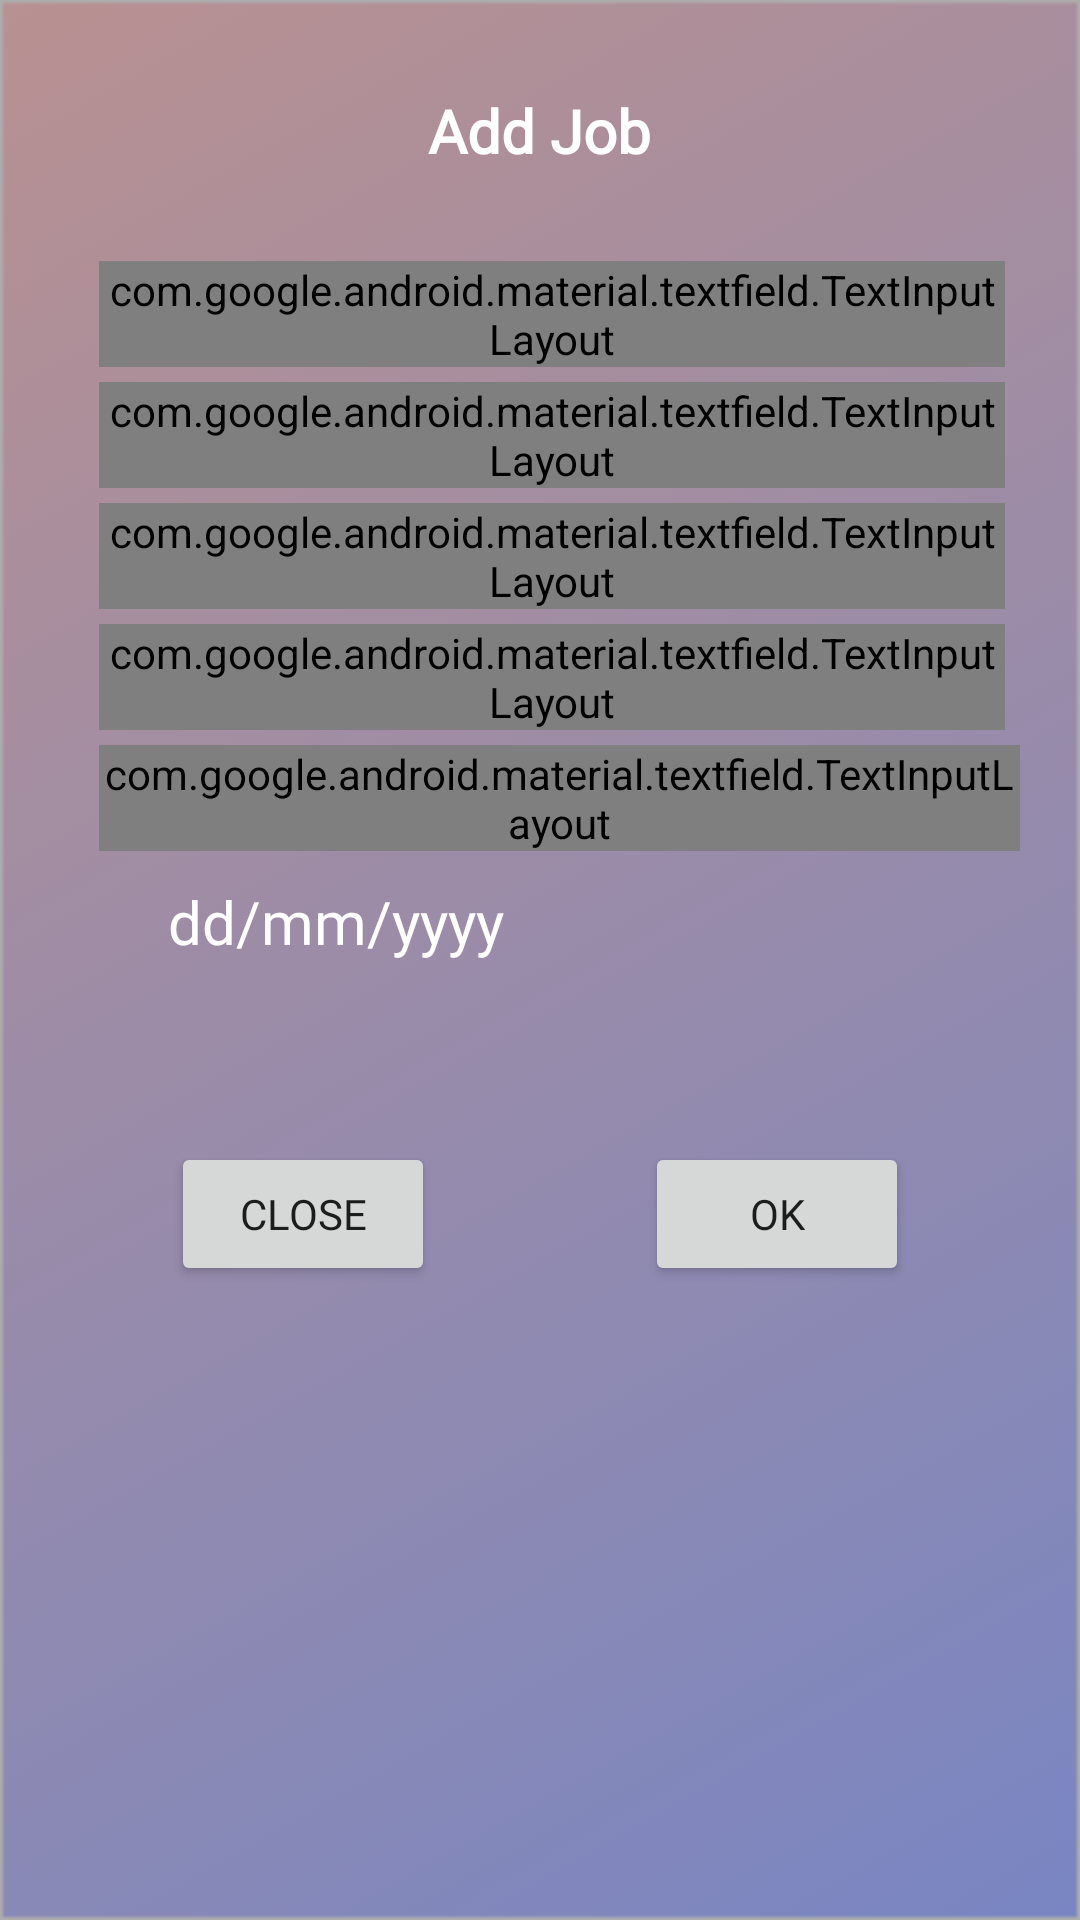

Write the Android layout XML for this screen, with the resource values it uses.
<!-- AndroidManifest.xml: application theme AppTheme -->
<!-- res/layout/jobs_data.xml -->
<?xml version="1.0" encoding="utf-8"?>
<RelativeLayout xmlns:android="http://schemas.android.com/apk/res/android"
    android:layout_width="match_parent"
    android:layout_height="match_parent"
    android:orientation="vertical"
    app:layout_constraintCircleRadius="10dp"
    xmlns:app="http://schemas.android.com/apk/res-auto"
    android:background="@drawable/back12">
    <ScrollView
        android:id="@+id/scrollView"
        android:layout_width="match_parent"
        android:layout_height="wrap_content">
    <RelativeLayout
        android:layout_width="match_parent"
        android:layout_height="wrap_content">
    <TextView
        android:id="@+id/tv_login"
        android:padding="30dp"
        android:layout_width="wrap_content"
        android:layout_height="wrap_content"
        android:layout_centerHorizontal="true"
        android:fontFamily="@font/roboto_medium"
        android:text="Add Job"
        android:textColor="#fff"
        android:textSize="20dp"
        android:textStyle="bold"></TextView>
    <com.google.android.material.textfield.TextInputLayout
        android:id="@+id/textinput_counter"
        android:layout_below="@+id/tv_login"
        android:layout_width="395dp"
        android:fontFamily="@font/roboto_medium"
        android:layout_height="wrap_content"
        android:layout_marginLeft="33dp"
        android:layout_marginRight="25dp"
        app:layout_constraintBottom_toBottomOf="parent"
        app:layout_constraintEnd_toEndOf="parent"
        app:layout_constraintStart_toStartOf="parent"
        app:layout_constraintTop_toTopOf="parent"
        app:boxCornerRadiusBottomEnd="15dp"
        app:boxCornerRadiusTopStart="15dp"
        app:boxCornerRadiusTopEnd="15dp"
        app:boxStrokeColor="#fff"
        android:textColorHint="#fff"
        app:boxCornerRadiusBottomStart="15dp"
        style="@style/Widget.MaterialComponents.TextInputLayout.OutlinedBox">

        <com.google.android.material.textfield.TextInputEditText
            android:id="@+id/edit_text"
            android:maxLines="3"
            android:layout_width="match_parent"
            android:layout_height="wrap_content"
            android:layout_toEndOf="@+id/button3"
            android:hint="Company Name..."
            android:textColor="@color/white"
            android:fontFamily="@font/roboto"
            android:layout_marginStart="16dp"
            ></com.google.android.material.textfield.TextInputEditText>



    </com.google.android.material.textfield.TextInputLayout>

    <com.google.android.material.textfield.TextInputLayout
        android:id="@+id/jobtypeone"
        android:layout_marginTop="5dp"
        android:layout_below="@+id/textinput_counter"
        android:layout_width="395dp"
        android:layout_height="wrap_content"
        android:layout_marginLeft="33dp"
        android:layout_marginRight="25dp"
        app:layout_constraintBottom_toBottomOf="parent"
        app:layout_constraintEnd_toEndOf="parent"
        app:layout_constraintStart_toStartOf="parent"
        app:layout_constraintTop_toTopOf="parent"
        app:boxCornerRadiusBottomEnd="15dp"
        app:boxCornerRadiusTopStart="15dp"
        app:boxCornerRadiusTopEnd="15dp"
        app:boxStrokeColor="#fff"
        android:textColorHint="#fff"
        app:boxCornerRadiusBottomStart="15dp"
        style="@style/Widget.MaterialComponents.TextInputLayout.OutlinedBox">

        <com.google.android.material.textfield.TextInputEditText
            android:id="@+id/jobtyp"
            android:maxLines="3"
            android:layout_width="match_parent"
            android:textColor="@color/white"
            android:layout_height="wrap_content"
            android:layout_toEndOf="@+id/button3"
            android:hint="Job Type..."
            android:fontFamily="@font/roboto"
            android:layout_marginStart="16dp"
            ></com.google.android.material.textfield.TextInputEditText>



    </com.google.android.material.textfield.TextInputLayout>

    <com.google.android.material.textfield.TextInputLayout
        android:id="@+id/salaryone"
        android:layout_marginTop="5dp"
        android:layout_below="@+id/jobtypeone"
        android:layout_width="395dp"
        android:layout_height="wrap_content"
        android:layout_marginLeft="33dp"
        android:layout_marginRight="25dp"
        app:layout_constraintBottom_toBottomOf="parent"
        app:layout_constraintEnd_toEndOf="parent"
        app:layout_constraintStart_toStartOf="parent"
        app:layout_constraintTop_toTopOf="parent"
        app:boxCornerRadiusBottomEnd="15dp"
        app:boxCornerRadiusTopStart="15dp"
        app:boxCornerRadiusTopEnd="15dp"
        app:boxStrokeColor="#fff"
        android:textColorHint="#fff"
        app:boxCornerRadiusBottomStart="15dp"
        style="@style/Widget.MaterialComponents.TextInputLayout.OutlinedBox">

        <com.google.android.material.textfield.TextInputEditText
            android:id="@+id/salary"
            android:maxLines="3"
            android:layout_width="match_parent"
            android:textColor="@color/white"
            android:layout_height="wrap_content"
            android:layout_toEndOf="@+id/button3"
            android:hint="Salary"
            android:fontFamily="@font/roboto"
            android:layout_marginStart="16dp"
            ></com.google.android.material.textfield.TextInputEditText>



    </com.google.android.material.textfield.TextInputLayout>









    <com.google.android.material.textfield.TextInputLayout
        android:id="@+id/textinput_link"
        android:layout_marginTop="5dp"
        android:layout_below="@+id/salaryone"
        android:layout_width="395dp"
        android:layout_height="wrap_content"
        android:layout_marginLeft="33dp"
        android:layout_marginRight="25dp"
        app:layout_constraintBottom_toBottomOf="parent"
        app:layout_constraintEnd_toEndOf="parent"
        app:layout_constraintStart_toStartOf="parent"
        app:layout_constraintTop_toTopOf="parent"
        app:boxCornerRadiusBottomEnd="15dp"
        app:boxCornerRadiusTopStart="15dp"
        app:boxCornerRadiusTopEnd="15dp"
        app:boxStrokeColor="#fff"
        android:textColorHint="#fff"
        app:boxCornerRadiusBottomStart="15dp"
        style="@style/Widget.MaterialComponents.TextInputLayout.OutlinedBox">

        <com.google.android.material.textfield.TextInputEditText
            android:id="@+id/link"
            android:maxLines="3"
            android:layout_width="match_parent"
            android:textColor="@color/white"
            android:layout_height="wrap_content"
            android:layout_toEndOf="@+id/button3"
            android:hint="Enter Job link.."
            android:fontFamily="@font/roboto"
            android:layout_marginStart="16dp"
            ></com.google.android.material.textfield.TextInputEditText>



    </com.google.android.material.textfield.TextInputLayout>


    <com.google.android.material.textfield.TextInputLayout
        android:id="@+id/description"
        android:layout_marginTop="5dp"
        android:layout_width="match_parent"
        android:layout_height="wrap_content"
        android:layout_marginLeft="33dp"
        android:layout_marginRight="20dp"

        android:layout_below="@+id/textinput_link"
        app:layout_constraintBottom_toBottomOf="parent"
        app:layout_constraintEnd_toEndOf="parent"
        app:layout_constraintStart_toStartOf="parent"
        app:layout_constraintTop_toTopOf="parent"
        app:boxCornerRadiusBottomEnd="15dp"
        app:boxCornerRadiusTopStart="15dp"
        app:boxCornerRadiusTopEnd="15dp"
        app:boxStrokeColor="#fff"
        android:textColorHint="#fff"
        app:boxCornerRadiusBottomStart="15dp"

        style="@style/Widget.MaterialComponents.TextInputLayout.OutlinedBox"
        >

        <com.google.android.material.textfield.TextInputEditText
            android:id="@+id/edit_description"
            android:maxLines="3"
            android:layout_marginRight="5dp"
            android:layout_marginLeft="5dp"
            android:fontFamily="@font/roboto"
            android:layout_width="match_parent"
            android:layout_height="wrap_content"
            android:textColor="@color/white"

            android:layout_toEndOf="@+id/button3"

            android:hint="Enter Description.."


            android:layout_marginStart="16dp"
            ></com.google.android.material.textfield.TextInputEditText>



    </com.google.android.material.textfield.TextInputLayout>

    <LinearLayout
        android:id="@+id/lioi"
        android:layout_width="wrap_content"
        android:orientation="horizontal"
        android:layout_marginTop="10dp"
        android:layout_below="@+id/description"

        android:layout_height="wrap_content">
        <ImageView
            android:id="@+id/calen"
            android:layout_width="wrap_content"
            android:layout_marginLeft="40dp"
            android:src="@drawable/ic_date"
            android:layout_height="wrap_content"></ImageView>

        <TextView
            android:id="@+id/edit_date"
            android:layout_marginTop="0dp"

            android:text="dd/mm/yyyy"
            android:textSize="20dp"
            android:textColor="@color/white"
            android:fontFamily="@font/roboto"
            android:layout_width="match_parent"
            android:layout_height="wrap_content"
            android:layout_toEndOf="@+id/button3"

            android:hint="Enter Date..."


            android:layout_marginStart="16dp"
            ></TextView>


    </LinearLayout>
    <LinearLayout
        android:layout_width="match_parent"
        android:layout_height="wrap_content"
        android:layout_marginTop="60dp"
        android:layout_below="@+id/lioi"
        android:gravity="center"
        android:orientation="horizontal">
        <Button
            android:id="@+id/cancel"

            android:fontFamily="@font/roboto_medium"
            android:layout_width="wrap_content"
            android:layout_height="wrap_content"
            android:text="Close"
            ></Button>
        <Button
            android:id="@+id/ok"
            android:fontFamily="@font/roboto_medium"
            android:layout_marginLeft="70dp"
            android:layout_width="wrap_content"
            android:layout_height="wrap_content"
            android:text="ok"></Button>

    </LinearLayout>
    </RelativeLayout>
    </ScrollView>
</RelativeLayout>
<!-- resources referenced by this layout -->
<resources>
  <color name="white">#ffff</color>
  <!-- drawable back12: png bitmap (drawable, 90331 bytes) -->
  <style name="AppTheme" parent="Theme.AppCompat.Light.DarkActionBar">
          
          <item name="windowActionBar">false</item>
          <item name="windowNoTitle">true</item>
          <item name="android:statusBarColor" />
          <item name="colorPrimary">@color/primary</item>
          <item name="colorPrimaryDark">@color/colorPrimaryDark</item>
          <item name="colorAccent">@color/colorAccent</item>
  
      </style>
  <color name="primary">#253A4B</color>
  <color name="colorPrimaryDark">#000000</color>
  <color name="colorAccent">#8B4513</color>
</resources>
